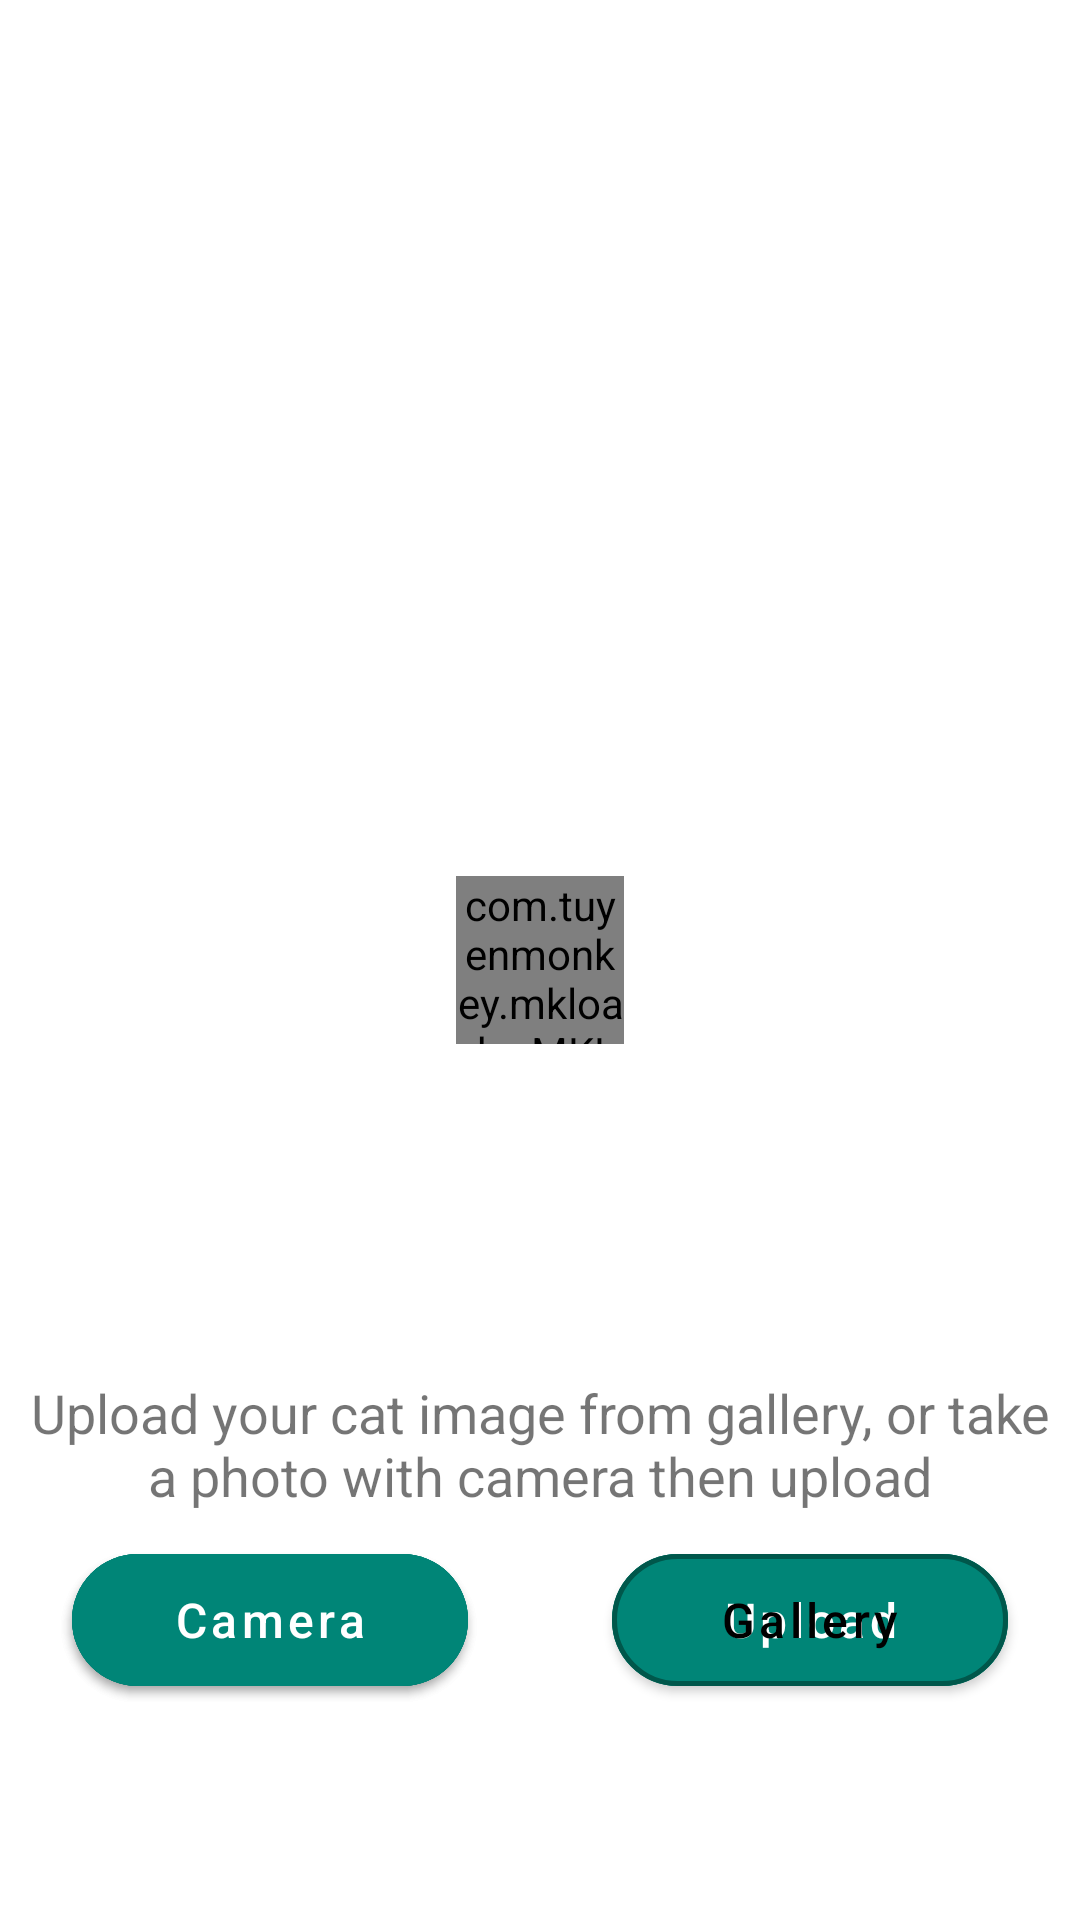

Android layout source for this screen:
<!-- AndroidManifest.xml: application theme Theme.FavCats -->
<!-- res/layout/fragment_upload.xml -->
<?xml version="1.0" encoding="utf-8"?>
<layout xmlns:android="http://schemas.android.com/apk/res/android"
    xmlns:app="http://schemas.android.com/apk/res-auto"
    xmlns:tools="http://schemas.android.com/tools">

    <data>
        <import type="android.view.View" />

        <variable
            name="isImageImported"
            type="Boolean" />

        <variable
            name="viewModel"
            type="kk.huining.favcats.ui.upload.UploadViewModel" />
    </data>

    <FrameLayout
        android:layout_width="match_parent"
        android:layout_height="match_parent"
        android:paddingTop="?attr/actionBarSize"
        android:paddingBottom="?attr/actionBarSize">

        <androidx.constraintlayout.widget.ConstraintLayout
            android:id="@+id/image_imported_view"
            android:visibility="@{isImageImported ? View.VISIBLE : View.GONE}"
            android:layout_width="match_parent"
            android:layout_height="match_parent">

            <ImageView
                android:id="@+id/image_view"
                android:layout_width="match_parent"
                android:layout_height="0dp"
                android:contentDescription="@null"
                android:minWidth="150dp"
                android:minHeight="150dp"
                android:scaleType="fitCenter"
                app:layout_constraintBottom_toBottomOf="parent"
                app:layout_constraintEnd_toEndOf="parent"
                app:layout_constraintHorizontal_bias="0.0"
                app:layout_constraintStart_toStartOf="parent"
                app:layout_constraintTop_toTopOf="parent"
                app:layout_constraintVertical_bias="0.0"
                app:layout_constraintVertical_weight="0.8"
                tools:srcCompat="@drawable/ic_pets_24" />

            <LinearLayout
                    android:id="@+id/upload_and_cancel"
                    android:layout_width="match_parent"
                    android:layout_height="wrap_content"
                    app:layout_constraintBottom_toBottomOf="parent"
                    app:layout_constraintStart_toStartOf="parent"
                    android:orientation="horizontal">

                    <com.google.android.material.button.MaterialButton
                        android:id="@+id/cancel_button"
                        android:layout_width="0dp"
                        android:layout_height="56dp"
                        android:layout_weight="1"
                        style="@style/ButtonFilled"
                        android:text="@string/cancel_button"
                        app:cornerRadius="24dp" />

                    <com.google.android.material.button.MaterialButton
                        android:id="@+id/upload_button"
                        android:layout_width="0dp"
                        android:layout_height="56dp"
                        android:layout_weight="1"
                        style="@style/ButtonFilled"
                        android:text="@string/upload_button"
                        app:cornerRadius="24dp" />

                </LinearLayout>

        </androidx.constraintlayout.widget.ConstraintLayout>

        <androidx.constraintlayout.widget.ConstraintLayout
            android:id="@+id/uploads_list_view"
            android:visibility="@{isImageImported ? View.GONE : View.VISIBLE}"
            android:layout_width="match_parent"
            android:layout_height="match_parent">

            <androidx.recyclerview.widget.RecyclerView
                android:id="@+id/uploads_list"
                android:layout_width="match_parent"
                android:layout_height="0dp"
                android:layout_weight="1"
                app:layoutManager="androidx.recyclerview.widget.LinearLayoutManager"
                app:layout_constraintBottom_toTopOf="@id/text_info"
                app:layout_constraintTop_toTopOf="parent"
                app:layout_constraintStart_toStartOf="parent"/>

            <TextView
                android:id="@+id/text_info"
                android:layout_width="match_parent"
                android:layout_height="wrap_content"
                android:layout_marginStart="@dimen/margin"
                android:layout_marginTop="@dimen/margin"
                android:layout_marginEnd="@dimen/margin"
                android:textAlignment="center"
                android:textSize="18sp"
                android:text="@string/upload_screen_info"
                app:layout_constraintEnd_toEndOf="parent"
                app:layout_constraintStart_toStartOf="parent"
                app:layout_constraintTop_toBottomOf="@id/uploads_list"
                app:layout_constraintBottom_toTopOf="@id/buttons"/>

            <LinearLayout
                android:id="@+id/buttons"
                android:layout_width="match_parent"
                android:layout_height="wrap_content"
                android:orientation="horizontal"
                app:layout_constraintTop_toBottomOf="@id/text_info"
                app:layout_constraintEnd_toEndOf="parent"
                app:layout_constraintStart_toStartOf="parent"
                app:layout_constraintBottom_toBottomOf="parent">

                <com.google.android.material.button.MaterialButton
                    android:id="@+id/open_camera_button"
                    android:layout_width="0dp"
                    android:layout_height="56dp"
                    android:layout_weight="1"
                    style="@style/ButtonFilled"
                    android:text="@string/open_camera"
                    app:cornerRadius="24dp" />

                <com.google.android.material.button.MaterialButton
                    android:id="@+id/open_gallery_button"
                    android:layout_width="0dp"
                    android:layout_height="56dp"
                    android:layout_weight="1"
                    style="@style/ButtonOutlined"
                    android:text="@string/open_gallery"
                    app:cornerRadius="24dp"
                    app:strokeWidth="1.5dp"
                    app:strokeColor="@color/colorPrimaryDark" />

            </LinearLayout>

        </androidx.constraintlayout.widget.ConstraintLayout>

        <com.tuyenmonkey.mkloader.MKLoader
            android:id="@+id/progressBar"
            android:layout_width="@dimen/progress_loader_size"
            android:layout_height="@dimen/progress_loader_size"
            android:layout_gravity="center"
            android:visibility="@{viewModel.isLoading() ? View.VISIBLE : View.INVISIBLE}"
            app:mk_color="@color/colorPrimary"
            app:mk_type="TwinFishesSpinner"
            app:layout_constraintTop_toTopOf="parent"
            app:layout_constraintBottom_toBottomOf="parent"
            app:layout_constraintEnd_toEndOf="parent"
            app:layout_constraintStart_toStartOf="parent"/>

    </FrameLayout>

</layout>
<!-- resources referenced by this layout -->
<resources>
  <color name="colorPrimary">#008577</color>
  <color name="colorPrimaryDark">#00574B</color>
  <dimen name="margin">8dp</dimen>
  <dimen name="progress_loader_size">56dp</dimen>
  <!-- drawable ic_pets_24 (drawable) -->
  <vector android:height="24dp" android:tint="#D88C99"
      android:viewportHeight="24" android:viewportWidth="24"
      android:width="24dp" xmlns:android="http://schemas.android.com/apk/res/android">
      <path android:fillColor="@android:color/white" android:pathData="M4.5,9.5m-2.5,0a2.5,2.5 0,1 1,5 0a2.5,2.5 0,1 1,-5 0"/>
      <path android:fillColor="@android:color/white" android:pathData="M9,5.5m-2.5,0a2.5,2.5 0,1 1,5 0a2.5,2.5 0,1 1,-5 0"/>
      <path android:fillColor="@android:color/white" android:pathData="M15,5.5m-2.5,0a2.5,2.5 0,1 1,5 0a2.5,2.5 0,1 1,-5 0"/>
      <path android:fillColor="@android:color/white" android:pathData="M19.5,9.5m-2.5,0a2.5,2.5 0,1 1,5 0a2.5,2.5 0,1 1,-5 0"/>
      <path android:fillColor="@android:color/white" android:pathData="M17.34,14.86c-0.87,-1.02 -1.6,-1.89 -2.48,-2.91 -0.46,-0.54 -1.05,-1.08 -1.75,-1.32 -0.11,-0.04 -0.22,-0.07 -0.33,-0.09 -0.25,-0.04 -0.52,-0.04 -0.78,-0.04s-0.53,0 -0.79,0.05c-0.11,0.02 -0.22,0.05 -0.33,0.09 -0.7,0.24 -1.28,0.78 -1.75,1.32 -0.87,1.02 -1.6,1.89 -2.48,2.91 -1.31,1.31 -2.92,2.76 -2.62,4.79 0.29,1.02 1.02,2.03 2.33,2.32 0.73,0.15 3.06,-0.44 5.54,-0.44h0.18c2.48,0 4.81,0.58 5.54,0.44 1.31,-0.29 2.04,-1.31 2.33,-2.32 0.31,-2.04 -1.3,-3.49 -2.61,-4.8z"/>
  </vector>
  <string name="cancel_button">Cancel</string>
  <string name="open_camera">Camera</string>
  <string name="open_gallery">Gallery</string>
  <string name="upload_button">Upload</string>
  <string name="upload_screen_info">Upload your cat image from gallery, or take a photo with camera then upload</string>
  <style name="ButtonFilled" parent="Widget.MaterialComponents.Button">
          <item name="android:layout_marginStart">24dp</item>
          <item name="android:layout_marginEnd">24dp</item>
          <item name="android:layout_marginTop">8dp</item>
          <item name="android:layout_marginBottom">16dp</item>
          <item name="android:backgroundTint">@color/colorPrimary</item>
          <item name="android:textSize">16sp</item>
          <item name="android:textAllCaps">false</item>
          
          <item name="android:textColor">@android:color/white</item>
      </style>
  <style name="ButtonOutlined" parent="Widget.MaterialComponents.Button.OutlinedButton">
          <item name="android:layout_marginStart">24dp</item>
          <item name="android:layout_marginEnd">24dp</item>
          <item name="android:layout_marginTop">8dp</item>
          <item name="android:layout_marginBottom">16dp</item>
          <item name="android:textSize">16sp</item>
          <item name="android:textAllCaps">false</item>
          <item name="android:textColor">@color/black</item>
          <item name="android:strokeColor">@color/colorPrimaryDark</item>
      </style>
  <style name="Theme.FavCats" parent="Theme.MaterialComponents.DayNight.DarkActionBar">
          
          <item name="colorPrimary">@color/colorPrimary</item>
          <item name="colorPrimaryVariant">@color/colorPrimaryDark</item>
          <item name="colorAccent">@color/colorAccent</item>
          <item name="colorOnPrimary">@color/black</item>
          
          
          
          <item name="android:statusBarColor" tools:targetApi="l">?attr/colorPrimaryVariant</item>
      </style>
  <color name="black">#FF000000</color>
  <color name="colorAccent">#D81B60</color>
</resources>
